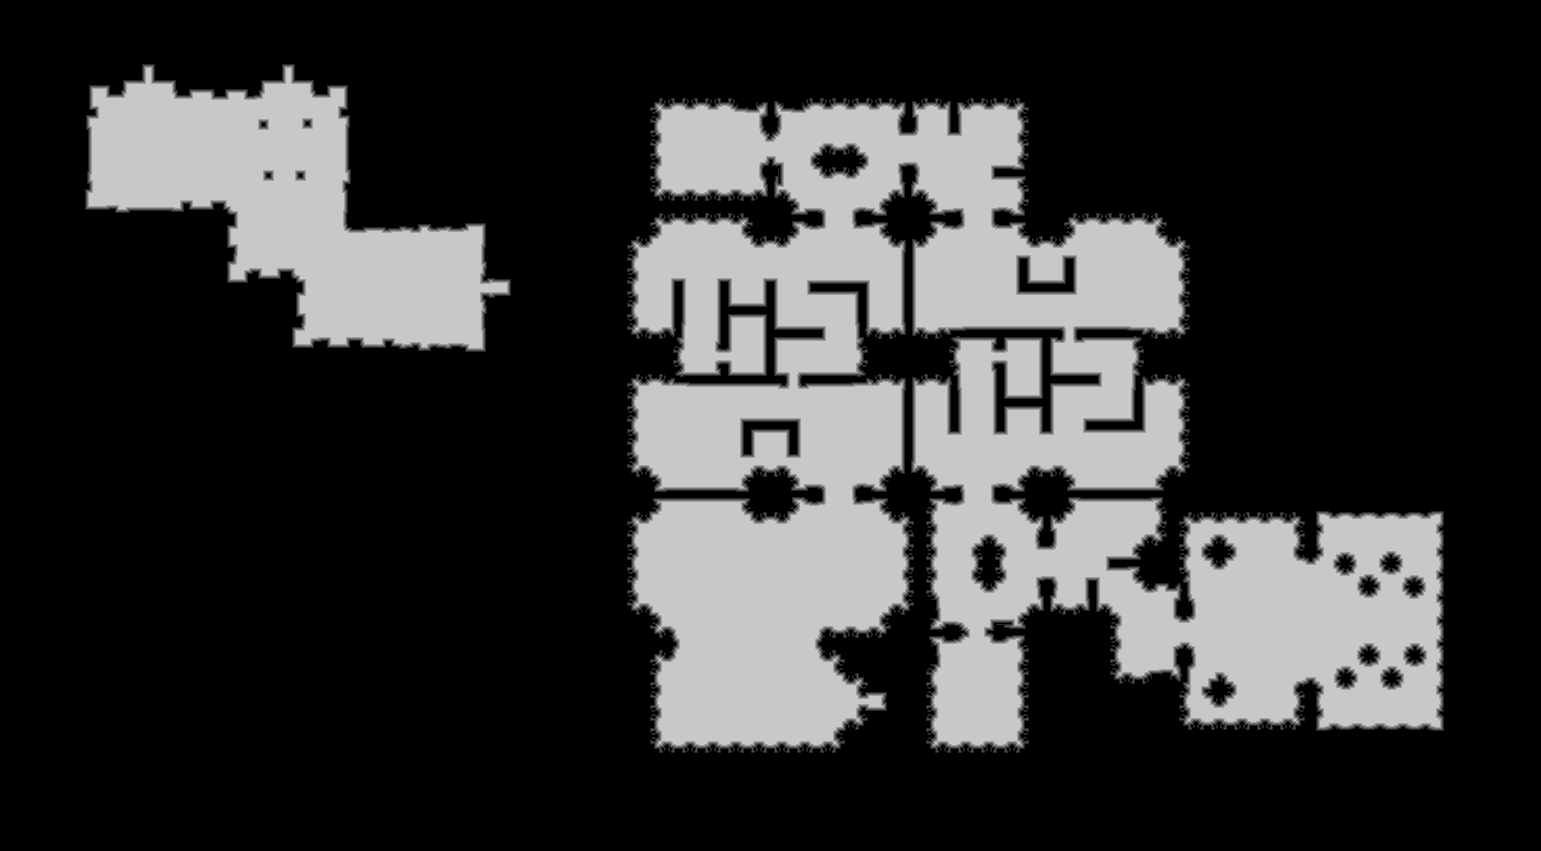

The table this chart was drawn from, first rows:
source	tdt_hull ranged
truth	truth_3eff24b13f0.tsv
width	1541
height	851
nibble	0	934522
nibble	1	21752
nibble	2	17785
nibble	3	16263
nibble	4	16167
nibble	5	304902
